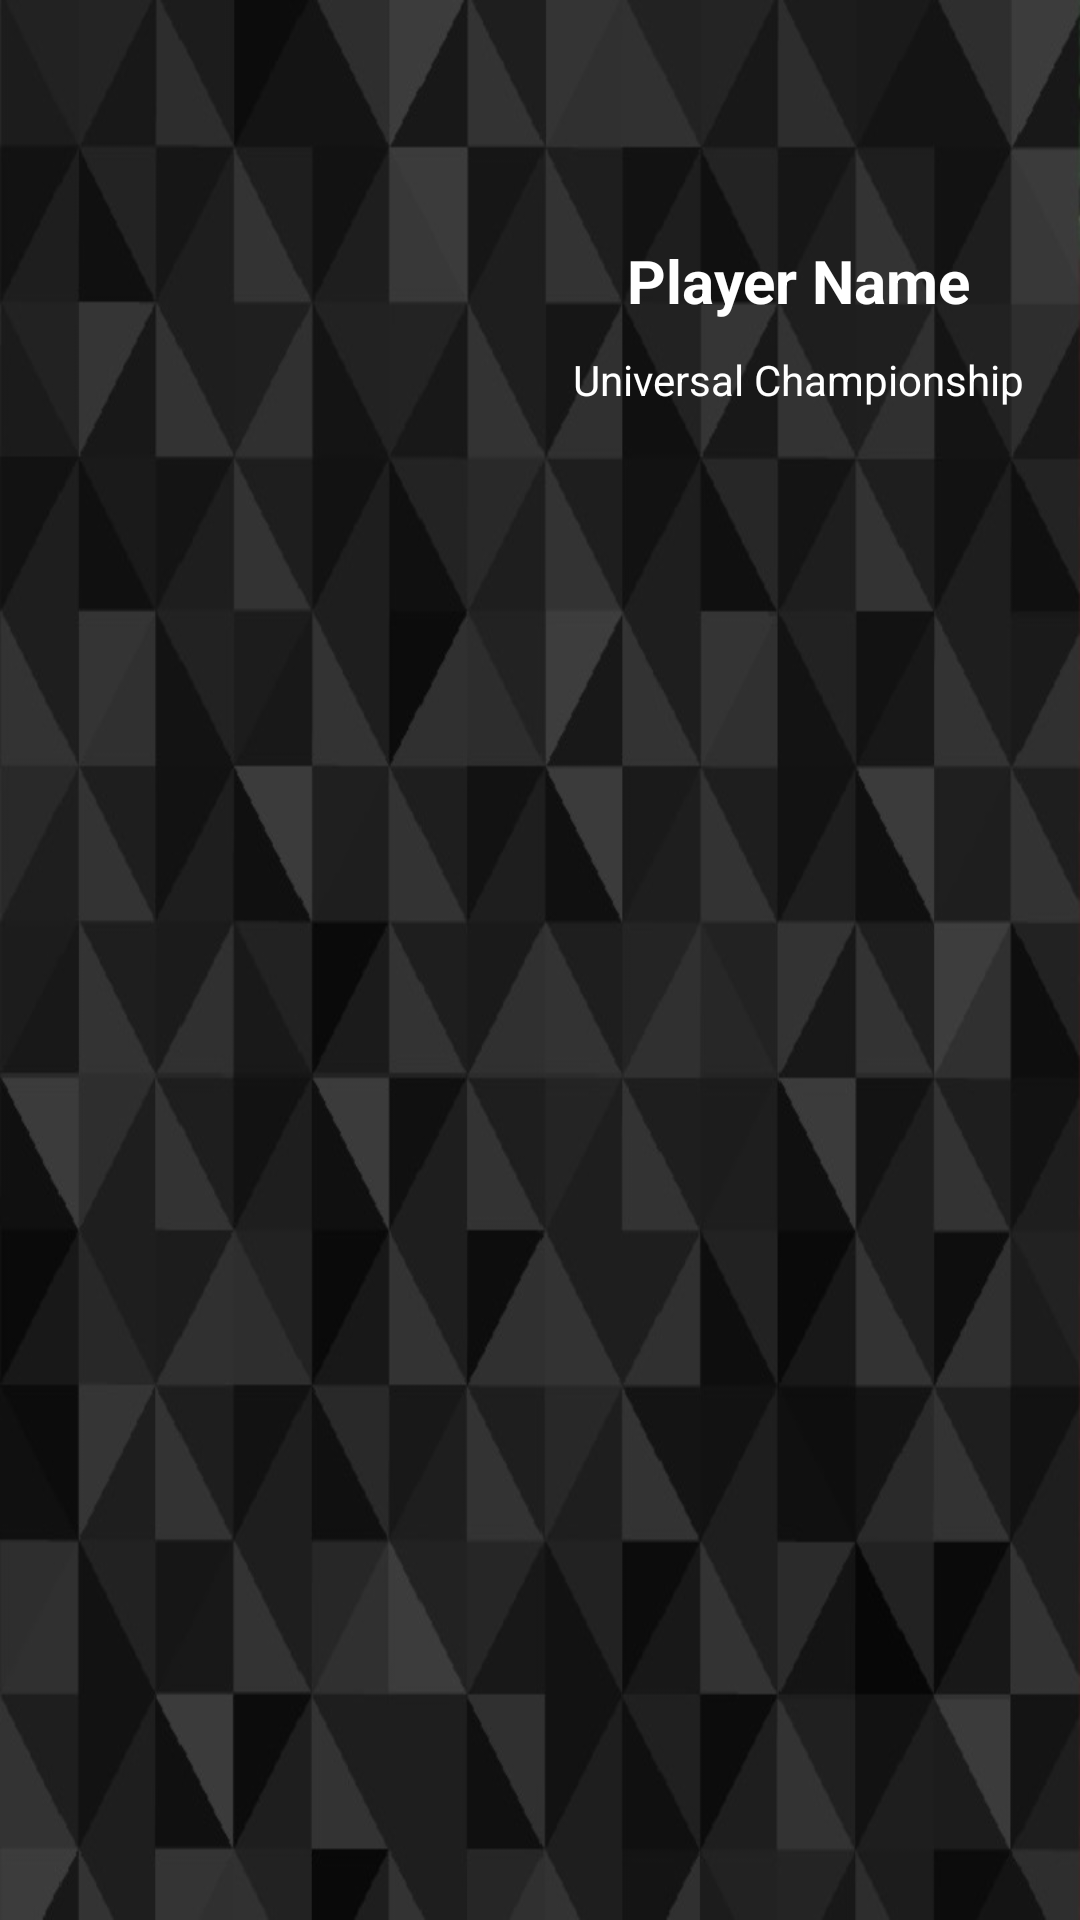

The Android layout XML behind this screen, and the referenced resources:
<!-- AndroidManifest.xml: application theme AppTheme -->
<!-- res/layout/superstar_layout_odd.xml -->
<?xml version="1.0" encoding="utf-8"?>
<LinearLayout xmlns:android="http://schemas.android.com/apk/res/android"
    xmlns:app="http://schemas.android.com/apk/res-auto"
    android:orientation="vertical" android:layout_width="match_parent"
    android:background="@drawable/superstar_background"
    android:layout_height="190dp">

    <LinearLayout
        android:layout_width="match_parent"
        android:layout_height="match_parent"
        android:orientation="horizontal">


        <ImageView
            android:layout_width="wrap_content"
            android:layout_height="198dp"
            android:src="@drawable/ic_boy"
            android:id="@+id/superstar_pic"
            android:layout_weight="1" />

        <LinearLayout
            android:layout_width="wrap_content"
            android:orientation="vertical"
            android:layout_height="wrap_content">

            <TextView
                android:text="Player Name"
                android:layout_gravity="center"
                android:layout_marginTop="80dp"
                android:textAlignment="center"
                android:textSize="20dp"
                android:textStyle="bold"
                android:layout_width="188dp"
                android:textColor="@color/md_white_1000"
                android:layout_height="wrap_content"
                android:id="@+id/superstar_name" />

            <TextView
                android:text="Universal Championship"
                android:layout_width="match_parent"
                android:textColor="@color/md_white_1000"
                android:layout_marginTop="10dp"
                android:textAlignment="center"
                android:layout_height="wrap_content"
                android:id="@+id/superstar_championship" />

        </LinearLayout>
    </LinearLayout>
</LinearLayout>
<!-- resources referenced by this layout -->
<resources>
  <color name="md_white_1000">#ffffff</color>
  <!-- drawable superstar_background: jpg bitmap (drawable-v21, 76287 bytes) -->
  <style name="AppTheme" parent="Theme.AppCompat.Light.DarkActionBar">
          
          <item name="colorPrimary">@color/colorPrimary</item>
          <item name="colorPrimaryDark">@color/colorPrimaryDark</item>
          <item name="colorAccent">@color/colorAccent</item>
      </style>
  <color name="colorPrimary">#212121</color>
  <color name="colorPrimaryDark">#000000</color>
  <color name="colorAccent">#D50000</color>
</resources>
